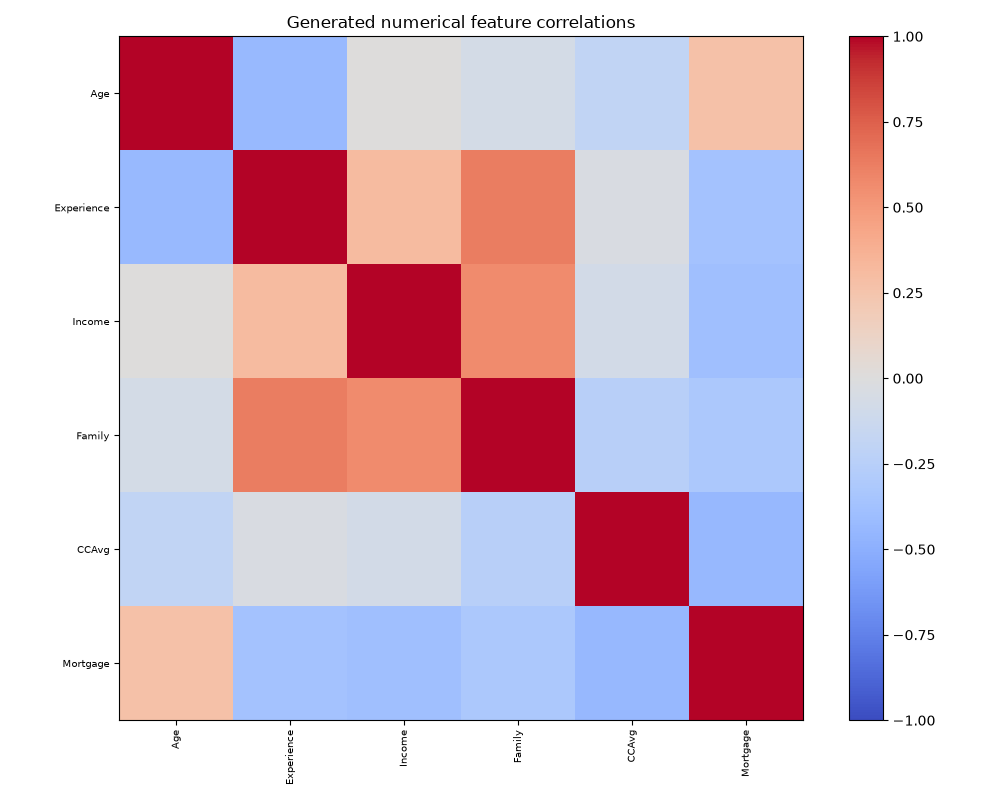

Source data for this figure (header and first rows):
, Age, Experience, Income, Family, CCAvg, Mortgage
Age, 1.0, -0.4334, 0.007533, -0.06668, -0.1944, 0.2698
Experience, -0.4334, 1.0, 0.305, 0.6279, -0.03486, -0.3621
Income, 0.007533, 0.305, 1.0, 0.5678, -0.07206, -0.3905
Family, -0.06668, 0.6279, 0.5678, 1.0, -0.2493, -0.3134
CCAvg, -0.1944, -0.03486, -0.07206, -0.2493, 1.0, -0.4432
Mortgage, 0.2698, -0.3621, -0.3905, -0.3134, -0.4432, 1.0
